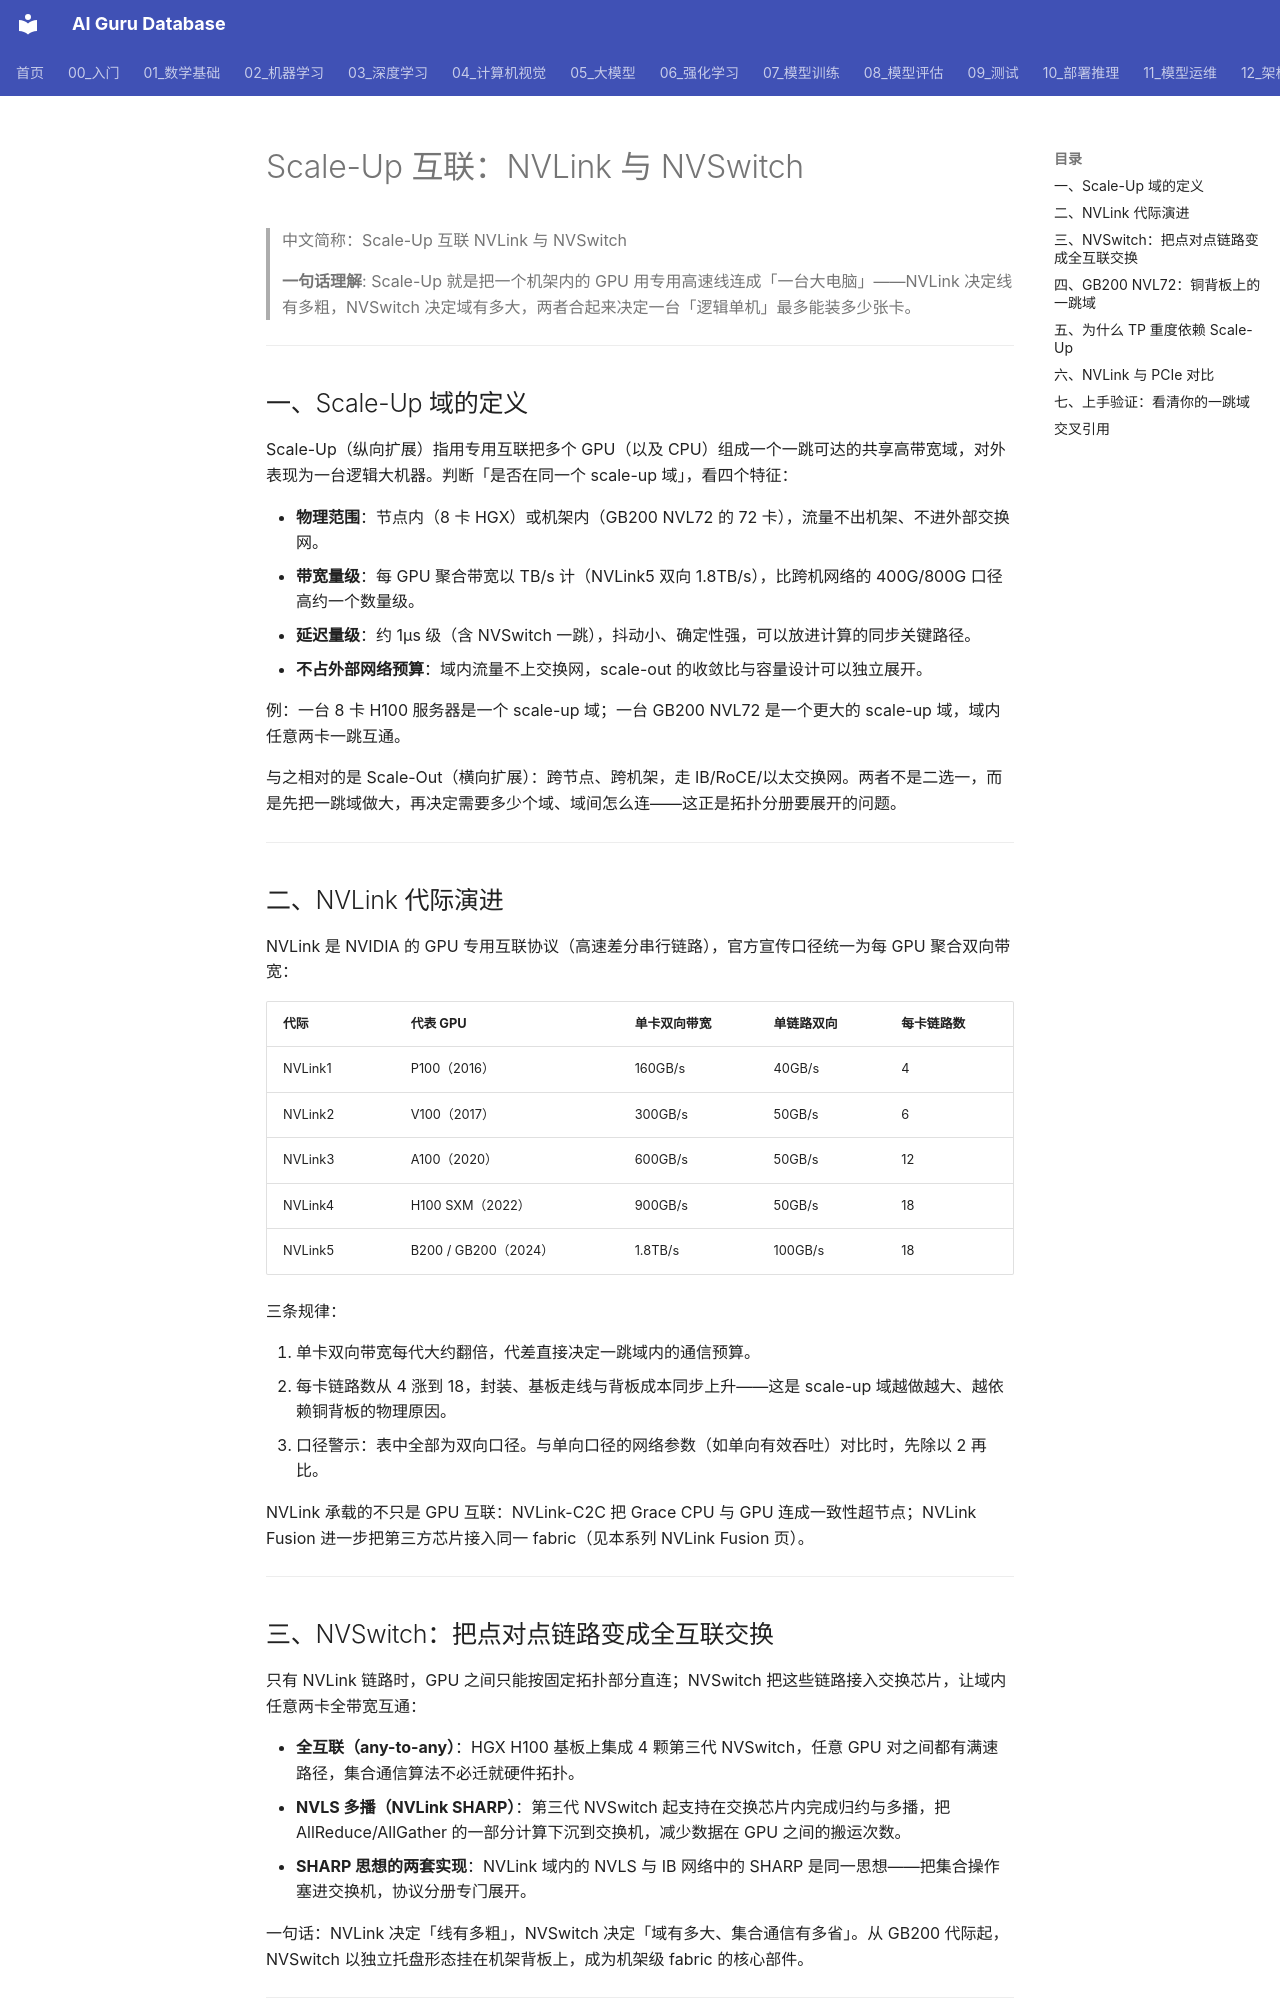

repository: ai-guru-global/ai-guru-database · page: 12_架构基建/08_网络/07_GPU_高网设计/01_分层体系/01_Scale_Up_NVLink_NVSwitch/index.html · generator: mkdocs

---
title: "Scale-Up 互联：NVLink 与 NVSwitch"
category: 12-architecture-infrastructure
subcategory: networking
tags: ["gpu-network", "nvlink", "scale-up"]
summary: "定义 GPU 集群机架内一跳域：NVLink 代际带宽、NVSwitch 全互联与 NVL72 铜背板，以及 TP 为什么离不开它。"
created: 2026-10-27
updated: 2026-10-27
tier: supporting
aliases: ["纵向扩展互联", "NVLink Scale-Up"]
sources: []
name_zh: "Scale-Up 互联 NVLink 与 NVSwitch"
---

# Scale-Up 互联：NVLink 与 NVSwitch

> 中文简称：Scale-Up 互联 NVLink 与 NVSwitch

> **一句话理解**: Scale-Up 就是把一个机架内的 GPU 用专用高速线连成「一台大电脑」——NVLink 决定线有多粗，NVSwitch 决定域有多大，两者合起来决定一台「逻辑单机」最多能装多少张卡。

---

## 一、Scale-Up 域的定义

Scale-Up（纵向扩展）指用专用互联把多个 GPU（以及 CPU）组成一个一跳可达的共享高带宽域，对外表现为一台逻辑大机器。判断「是否在同一个 scale-up 域」，看四个特征：

- **物理范围**：节点内（8 卡 HGX）或机架内（GB200 NVL72 的 72 卡），流量不出机架、不进外部交换网。
- **带宽量级**：每 GPU 聚合带宽以 TB/s 计（NVLink5 双向 1.8TB/s），比跨机网络的 400G/800G 口径高约一个数量级。
- **延迟量级**：约 1µs 级（含 NVSwitch 一跳），抖动小、确定性强，可以放进计算的同步关键路径。
- **不占外部网络预算**：域内流量不上交换网，scale-out 的收敛比与容量设计可以独立展开。

例：一台 8 卡 H100 服务器是一个 scale-up 域；一台 GB200 NVL72 是一个更大的 scale-up 域，域内任意两卡一跳互通。

与之相对的是 Scale-Out（横向扩展）：跨节点、跨机架，走 IB/RoCE/以太交换网。两者不是二选一，而是先把一跳域做大，再决定需要多少个域、域间怎么连——这正是拓扑分册要展开的问题。

---

## 二、NVLink 代际演进

NVLink 是 NVIDIA 的 GPU 专用互联协议（高速差分串行链路），官方宣传口径统一为每 GPU 聚合双向带宽：

| **代际** | **代表 GPU** | **单卡双向带宽** | **单链路双向** | **每卡链路数** |
|---|---|---|---|---|
| NVLink1 | P100（2016） | 160GB/s | 40GB/s | 4 |
| NVLink2 | V100（2017） | 300GB/s | 50GB/s | 6 |
| NVLink3 | A100（2020） | 600GB/s | 50GB/s | 12 |
| NVLink4 | H100 SXM（2022） | 900GB/s | 50GB/s | 18 |
| NVLink5 | B200 / GB200（2024） | 1.8TB/s | 100GB/s | 18 |

三条规律：

1. 单卡双向带宽每代大约翻倍，代差直接决定一跳域内的通信预算。
2. 每卡链路数从 4 涨到 18，封装、基板走线与背板成本同步上升——这是 scale-up 域越做越大、越依赖铜背板的物理原因。
3. 口径警示：表中全部为双向口径。与单向口径的网络参数（如单向有效吞吐）对比时，先除以 2 再比。

NVLink 承载的不只是 GPU 互联：NVLink-C2C 把 Grace CPU 与 GPU 连成一致性超节点；NVLink Fusion 进一步把第三方芯片接入同一 fabric（见本系列 NVLink Fusion 页）。

---
